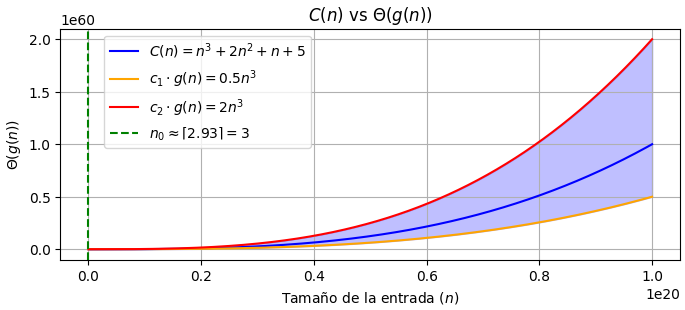

Here is the Python script that generated this plot: (Note: this script raises an exception after producing the figure.)
import numpy as np
import matplotlib.pyplot as plt
import math
from scipy.optimize import brentq

plt.style.use('default')
plt.rcParams['figure.facecolor'] = 'white'
plt.rcParams['axes.facecolor'] = 'white'
plt.rcParams['savefig.facecolor'] = 'white'
plt.rcParams['savefig.edgecolor'] = 'white'

plt.rcParams['figure.dpi'] = 500
plt.rcParams['savefig.dpi'] = 500

plt.rcParams['savefig.pad_inches'] = 0.05

plt.subplots_adjust(left=0, right=1, top=1, bottom=0)

# Definir funciones
def C(n):
    return n**3 + 2*n**2 + n + 5

def g(n):
    return n**3

# Constantes
c1 = 0.5
c2 = 2

# Funciones diferencia para encontrar n0
def diff_lower(n):
    return C(n) - c1 * g(n)

def diff_upper(n):
    return c2 * g(n) - C(n)

# Encontrar los n0 correspondientes
try:
    n0_lower = brentq(diff_lower, 1, 1e6)
except ValueError:
    n0_lower = 0
try:
    n0_upper = brentq(diff_upper, 1, 1e6)
except ValueError:
    n0_upper = 0

# Tomamos el mayor de ambos como verdadero n0 para Big-Theta
n0_theta = max(n0_lower, n0_upper)
n0_ceil = math.ceil(n0_theta)

# Rango de n combinado
n1 = np.linspace(1, 1e4, 5000)
n2 = np.linspace(1e4, 1e20, 5000)
n = np.concatenate((n1, n2))

# Evaluar funciones
f_values = C(n)
g_lower = c1 * g(n)
g_upper = c2 * g(n)

# Crear gráfica
fig, ax = plt.subplots(figsize=(8, 3))

# Etiquetas
title_text = '$C(n)$ vs $\\Theta(g(n))$'
label_c1 = f'$c_1 \\cdot g(n) = {c1}n^3$'
label_c2 = f'$c_2 \\cdot g(n) = {c2}n^3$'

# Graficar funciones
ax.plot(n, f_values, label='$C(n) = n^3 + 2n^2 + n + 5$', color='blue')
ax.plot(n, g_lower, label=label_c1, color='orange')
ax.plot(n, g_upper, label=label_c2, color='red')

# Línea vertical en n0
ax.axvline(x=n0_theta, color='green', linestyle='--', label=rf'$n_0 \approx \lceil {n0_theta:.2f} \rceil = {n0_ceil}$')

# Rellenar región válida para Theta
ax.fill_between(n, g_lower, g_upper, where=(f_values >= g_lower) & (f_values <= g_upper), color='blue', alpha=0.25)

# Etiquetas
ax.set_xlabel('Tamaño de la entrada ($n$)')
ax.set_ylabel('$\\Theta(g(n))$')
ax.set_title(title_text)
ax.legend(loc='upper left', bbox_to_anchor=(0.06, 1))
ax.grid(True)

# Mostrar y guardar
plt.show()
fig.savefig('graficas/comparacion_big_theta.png', bbox_inches='tight')

# Definir funciones
def C(n):
    return n**3 + 2*n**2 + n + 5

def g(n):
    return n**3

# Constantes
c1 = 0.5
c2 = 2

# Funciones diferencia para encontrar n0
def diff_lower(n):
    return C(n) - c1 * g(n)

def diff_upper(n):
    return c2 * g(n) - C(n)

# Encontrar los n0 correspondientes
try:
    n0_lower = brentq(diff_lower, 1, 1e6)
except ValueError:
    n0_lower = 0
try:
    n0_upper = brentq(diff_upper, 1, 1e6)
except ValueError:
    n0_upper = 0

# Tomamos el mayor de ambos como verdadero n0 para Big-Theta
n0_theta = max(n0_lower, n0_upper)
n0_ceil = math.ceil(n0_theta)

# Rango de n combinado
n1 = np.logspace(0, 2, 5000)      # 10^0 a 10^4
n2 = np.logspace(2, 5, 5000)     # 10^4 a 10^20
n = np.concatenate((n1, n2))

# Evaluar funciones
f_values = C(n)
g_lower = c1 * g(n)
g_upper = c2 * g(n)

# Crear gráfica
fig, ax = plt.subplots(figsize=(8, 3))

# Etiquetas
title_text = '$C(n)$ vs $\\Theta(g(n))$'
label_c1 = f'$c_1 \\cdot g(n) = {c1}n^3$'
label_c2 = f'$c_2 \\cdot g(n) = {c2}n^3$'

# Graficar funciones
ax.plot(n, f_values, label='$C(n) = n^3 + 2n^2 + n + 5$', color='blue')
ax.plot(n, g_lower, label=label_c1, color='orange')
ax.plot(n, g_upper, label=label_c2, color='red')

# Línea vertical en n0
ax.axvline(x=n0_theta, color='green', linestyle='--', label=rf'$n_0 \approx \lceil {n0_theta:.2f} \rceil = {n0_ceil}$')

# Rellenar región válida para Theta
ax.fill_between(n, g_lower, g_upper, where=(f_values >= g_lower) & (f_values <= g_upper), color='blue', alpha=0.25)

# Escalas logarítmicas
ax.set_xscale('log')
ax.set_yscale('log')

# Etiquetas y leyenda
ax.set_xlabel('Tamaño de la entrada ($n$)')
ax.set_ylabel('$\\Theta(g(n))$')
ax.set_title(title_text)
ax.legend(loc='lower right')
ax.grid(True, which='both', linestyle='--', linewidth=0.5)

# Mostrar y guardar
plt.show()
fig.savefig('graficas/comparacion_big_theta_2.png', bbox_inches='tight')
